Image classification data set "dataset" (MohamedRagabAbbas/Brain-Tumor-Detection-and-Classification on GitHub). Class labels (4): glioma, meningioma, no tumor, pituitary tumor.

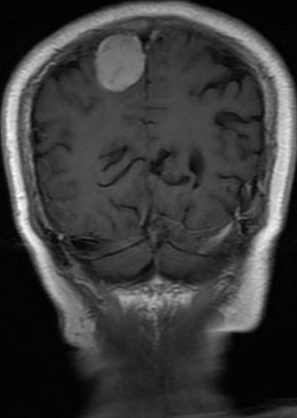
Label: meningioma

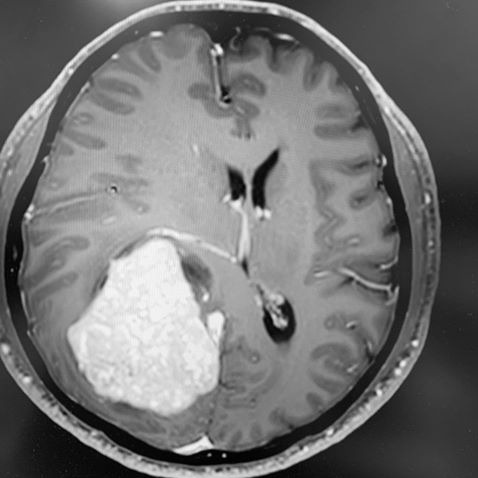
Label: meningioma

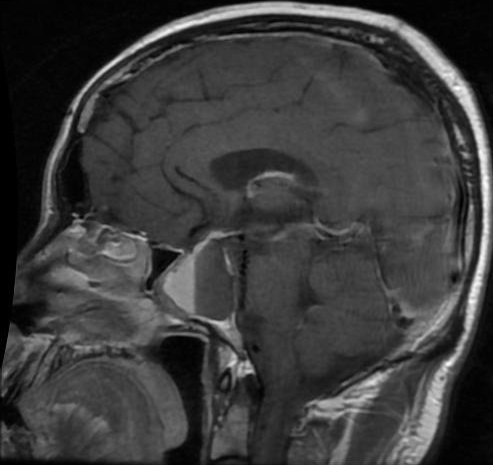
Label: pituitary tumor

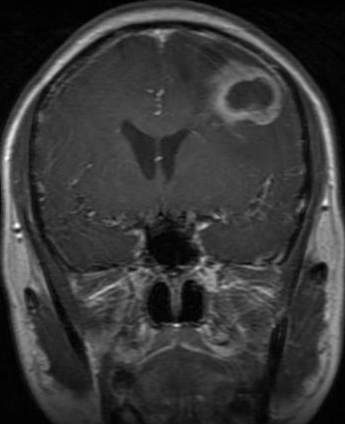
Label: glioma

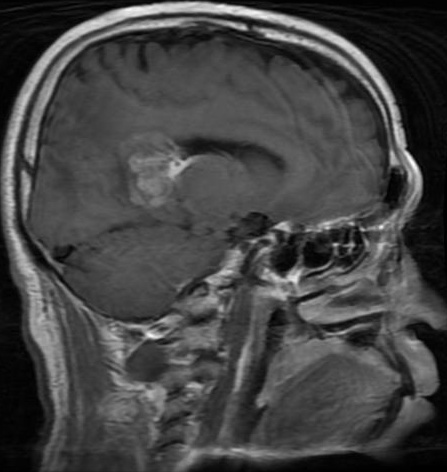
Label: glioma

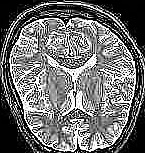
Label: no tumor
